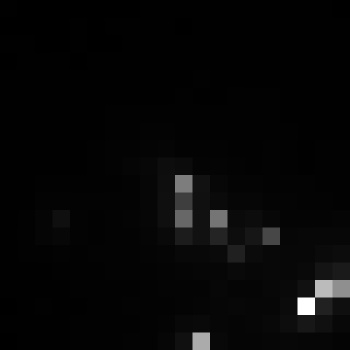

Source data for this figure (header and first rows):
, xmin, ymin, lat, lon, area, perimeter, max_nanowatts, min_nanowatts, moonlight_illumination, clear_sky_confidence, mean_nanowatts
0, 384, 2626, -1.264, -1.264, 1.0, 0.0, 49.39, 0.5074, 11.8, 0.0, 3.111
